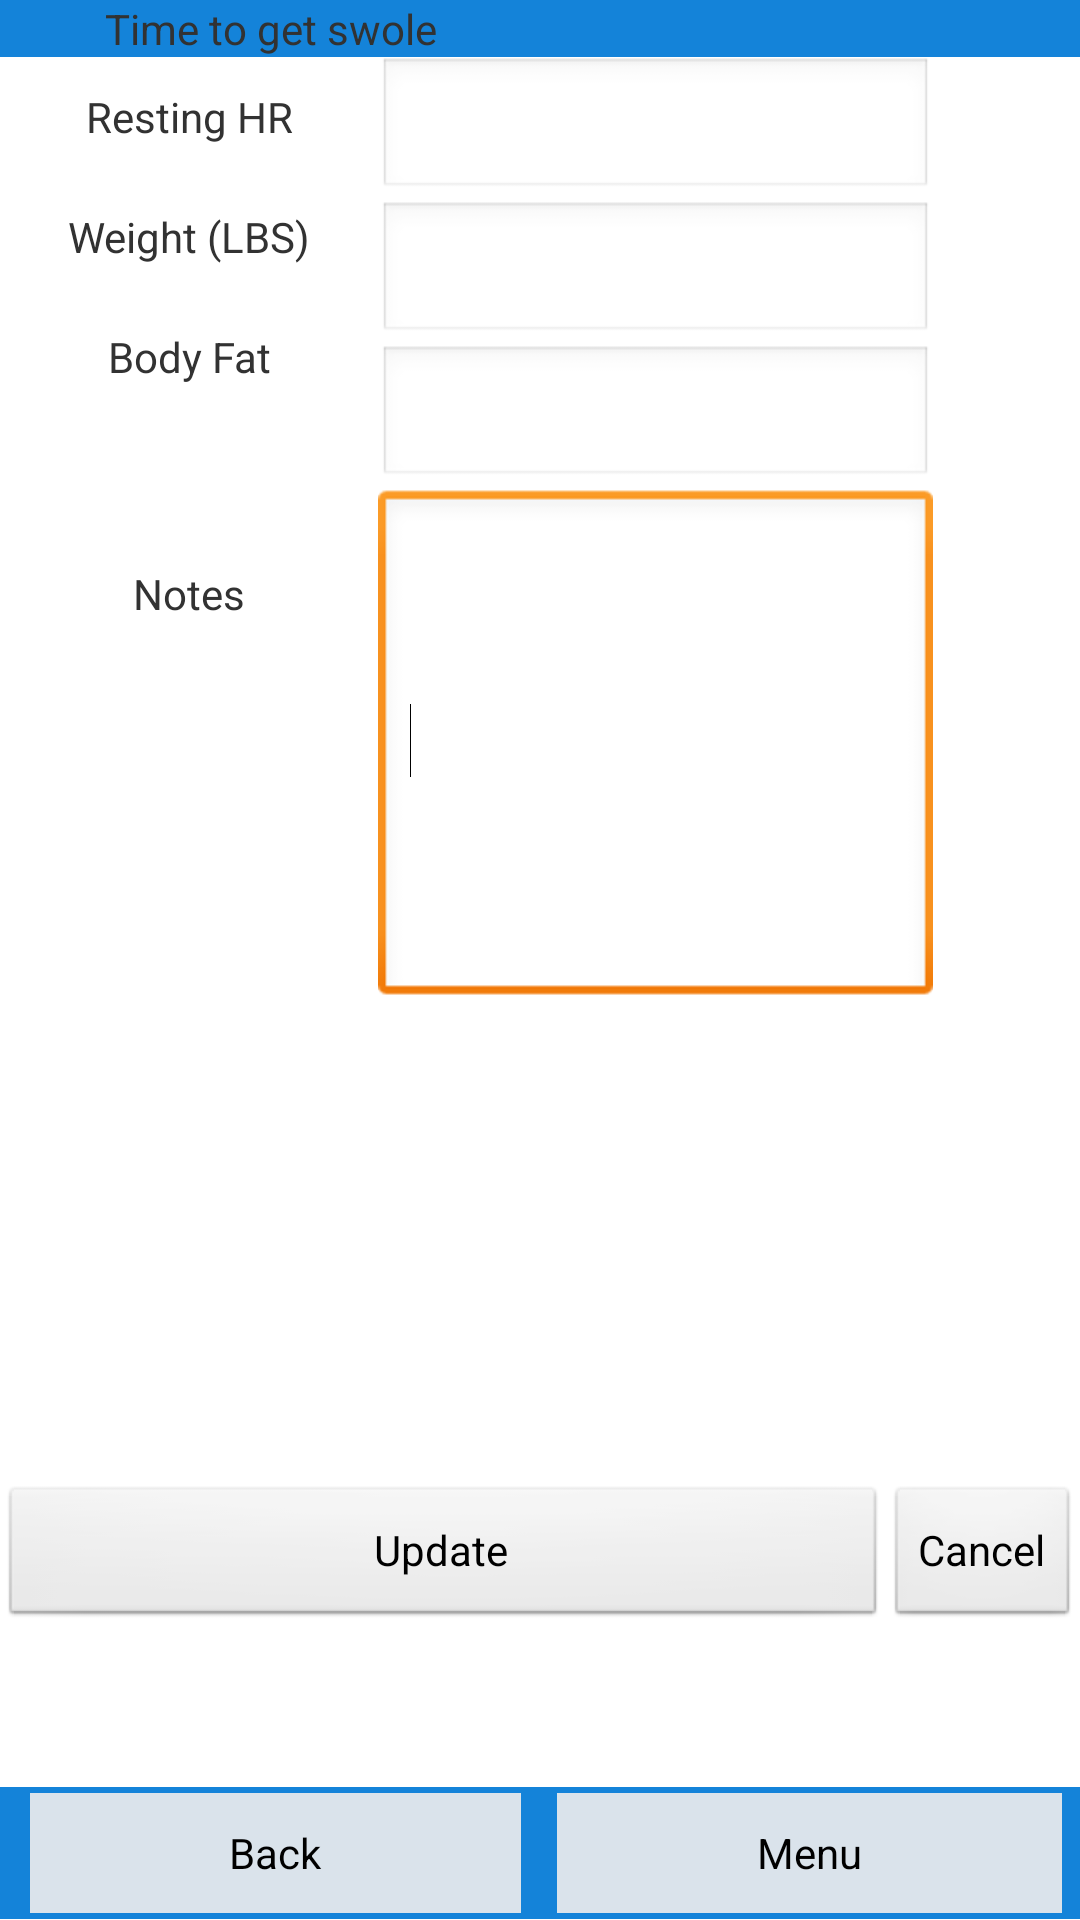

Write the Android layout XML for this screen, with the resource values it uses.
<!-- AndroidManifest.xml: application theme AppTheme -->
<!-- res/layout/userdata.xml -->
<?xml version="1.0" encoding="utf-8"?>
<LinearLayout xmlns:android="http://schemas.android.com/apk/res/android"
    android:layout_width="match_parent"
    android:layout_height="match_parent"
    android:orientation="vertical" >

    <include layout="@layout/header" />

    

    <LinearLayout
        android:id="@+id/settings_body"
        android:layout_width="fill_parent"
        android:layout_height="wrap_content"
        android:layout_weight="0.42"
        android:orientation="horizontal" >

        <LinearLayout
            android:layout_width="126dp"
            android:layout_height="wrap_content"
            android:orientation="vertical" >

            <TextView
                android:id="@+id/textView1"
                android:layout_width="fill_parent"
                android:layout_height="wrap_content"
                android:gravity="center"
                android:height="40dip"
                android:text="Resting HR" />

            <TextView
                android:id="@+id/textView1"
                android:layout_width="fill_parent"
                android:layout_height="wrap_content"
                android:gravity="center"
                android:height="40dip"
                android:text="Weight (LBS)" />

            <TextView
                android:id="@+id/textView2"
                android:layout_width="fill_parent"
                android:layout_height="wrap_content"
                android:gravity="center"
                android:height="40dip"
                android:text="Body Fat" />

            <TextView
                android:id="@+id/textView2"
                android:layout_width="fill_parent"
                android:layout_height="118dp"
                android:gravity="center"
                android:height="40dip"
                android:text="Notes" />
        </LinearLayout>

        <LinearLayout
            android:layout_width="185dp"
            android:layout_height="wrap_content"
            android:orientation="vertical" >

            <EditText
                android:id="@+id/userdata_restinghr"
                android:layout_width="match_parent"
                android:layout_height="wrap_content"
                android:ems="10"
                android:onClick="userdata_changed"
                android:height="40dip" />

            <EditText
                android:id="@+id/userdata_weight"
                android:layout_width="match_parent"
                android:layout_height="wrap_content"
                android:ems="10"
                android:onClick="userdata_changed"
                android:height="40dip" />

            <EditText
                android:id="@+id/userdata_bodyfat"
                android:layout_width="match_parent"
                android:layout_height="wrap_content"
                android:ems="10"
                android:onClick="userdata_changed"
                android:height="40dip" />

            <EditText
                android:id="@+id/userdata_notes"
                android:layout_width="match_parent"
                android:layout_height="173dp"
                android:ems="10"
                android:inputType="textMultiLine"
                android:onClick="userdata_changed"
                android:height="40dip" >

                <requestFocus />
            </EditText>
        </LinearLayout>
    </LinearLayout>

    <LinearLayout
        android:id="@+id/userdata_changesbar"
        android:layout_width="fill_parent"
        android:layout_height="wrap_content"
        android:layout_weight="0.14"
        android:orientation="horizontal" >

        <Button
            android:id="@+id/add_userdata_button"
            android:layout_width="wrap_content"
            android:layout_height="wrap_content"
            android:layout_gravity="center_horizontal"
            android:layout_weight="0.73"
            android:gravity="center"
            android:onClick="userdata_update"
            android:text="Update" />

        <Button
            android:id="@+id/cancel_userinfo_button"
            android:layout_width="wrap_content"
            android:layout_height="wrap_content"
            android:layout_gravity="center_horizontal"
            android:gravity="center"
            android:onClick="userdata_update"
            android:text="Cancel" />
    </LinearLayout>

    <include layout="@layout/footer" />

</LinearLayout>
<!-- res/layout/header.xml (included above) -->
<?xml version="1.0" encoding="utf-8"?>
    <LinearLayout xmlns:android="http://schemas.android.com/apk/res/android"
        android:id="@+id/header"
        android:layout_width="fill_parent"
        android:layout_height="wrap_content"
        android:orientation = "horizontal"
        android:background="#1483D9">

        <TextView
            android:id="@+id/status_bar"
            android:layout_width="fill_parent"
            android:layout_height="wrap_content"
            android:layout_marginLeft="4dip"
            android:layout_marginRight="4dip"
            android:layout_weight="1"
            android:gravity="center"
            android:orientation="horizontal"
            android:text="Time to get swole" />

        <TextView android:id="@+id/username"
            android:layout_height="wrap_content"
            android:layout_width="fill_parent"
            android:layout_marginRight="4dip"
        	android:layout_marginLeft="4dip"
            android:text=""
            android:gravity="center"
            android:layout_weight="1"
            android:orientation="horizontal"
        />
    </LinearLayout>
<!-- res/layout/footer.xml (included above) -->
<?xml version="1.0" encoding="utf-8"?>
    <LinearLayout
        xmlns:android="http://schemas.android.com/apk/res/android"
        android:id="@+id/footer"
        android:layout_width="fill_parent"
        android:layout_height="wrap_content"
        android:background="#1483D9"
        android:paddingBottom="2dip"
        android:paddingLeft="2dip"
        android:paddingRight="2dip"
        android:paddingTop="2dip" >

    	<Button
    	    android:id="@+id/button_back_footer"
    	    android:layout_width="wrap_content"
    	    android:layout_height="40dip"
    	    android:layout_alignParentBottom="true"
    	    android:layout_centerHorizontal="true"
    	    android:onClick="gotoBack"
    	    android:orientation="horizontal"
    	    android:background="#DAE3EB"
    	    android:layout_marginRight="4dip"
        	android:layout_marginLeft="8dip"
        	android:layout_weight="1"
    	    android:text="Back" />

    	<Button
	        android:id="@+id/button_login"
        	android:layout_width="wrap_content"
        	android:layout_height="40dip"
        	android:orientation="horizontal"
        	android:onClick="gotoMenu"
        	android:background="#DAE3EB"
        	android:layout_marginRight="4dip"
        	android:layout_marginLeft="8dip"
        	android:layout_weight="1"
        	android:text="Menu" />
    </LinearLayout>
<!-- resources referenced by this layout -->
<resources>
  <style name="AppTheme" parent="AppBaseTheme">
          
      </style>
  <style name="AppBaseTheme" parent="android:Theme.Light">
          
      </style>
</resources>
